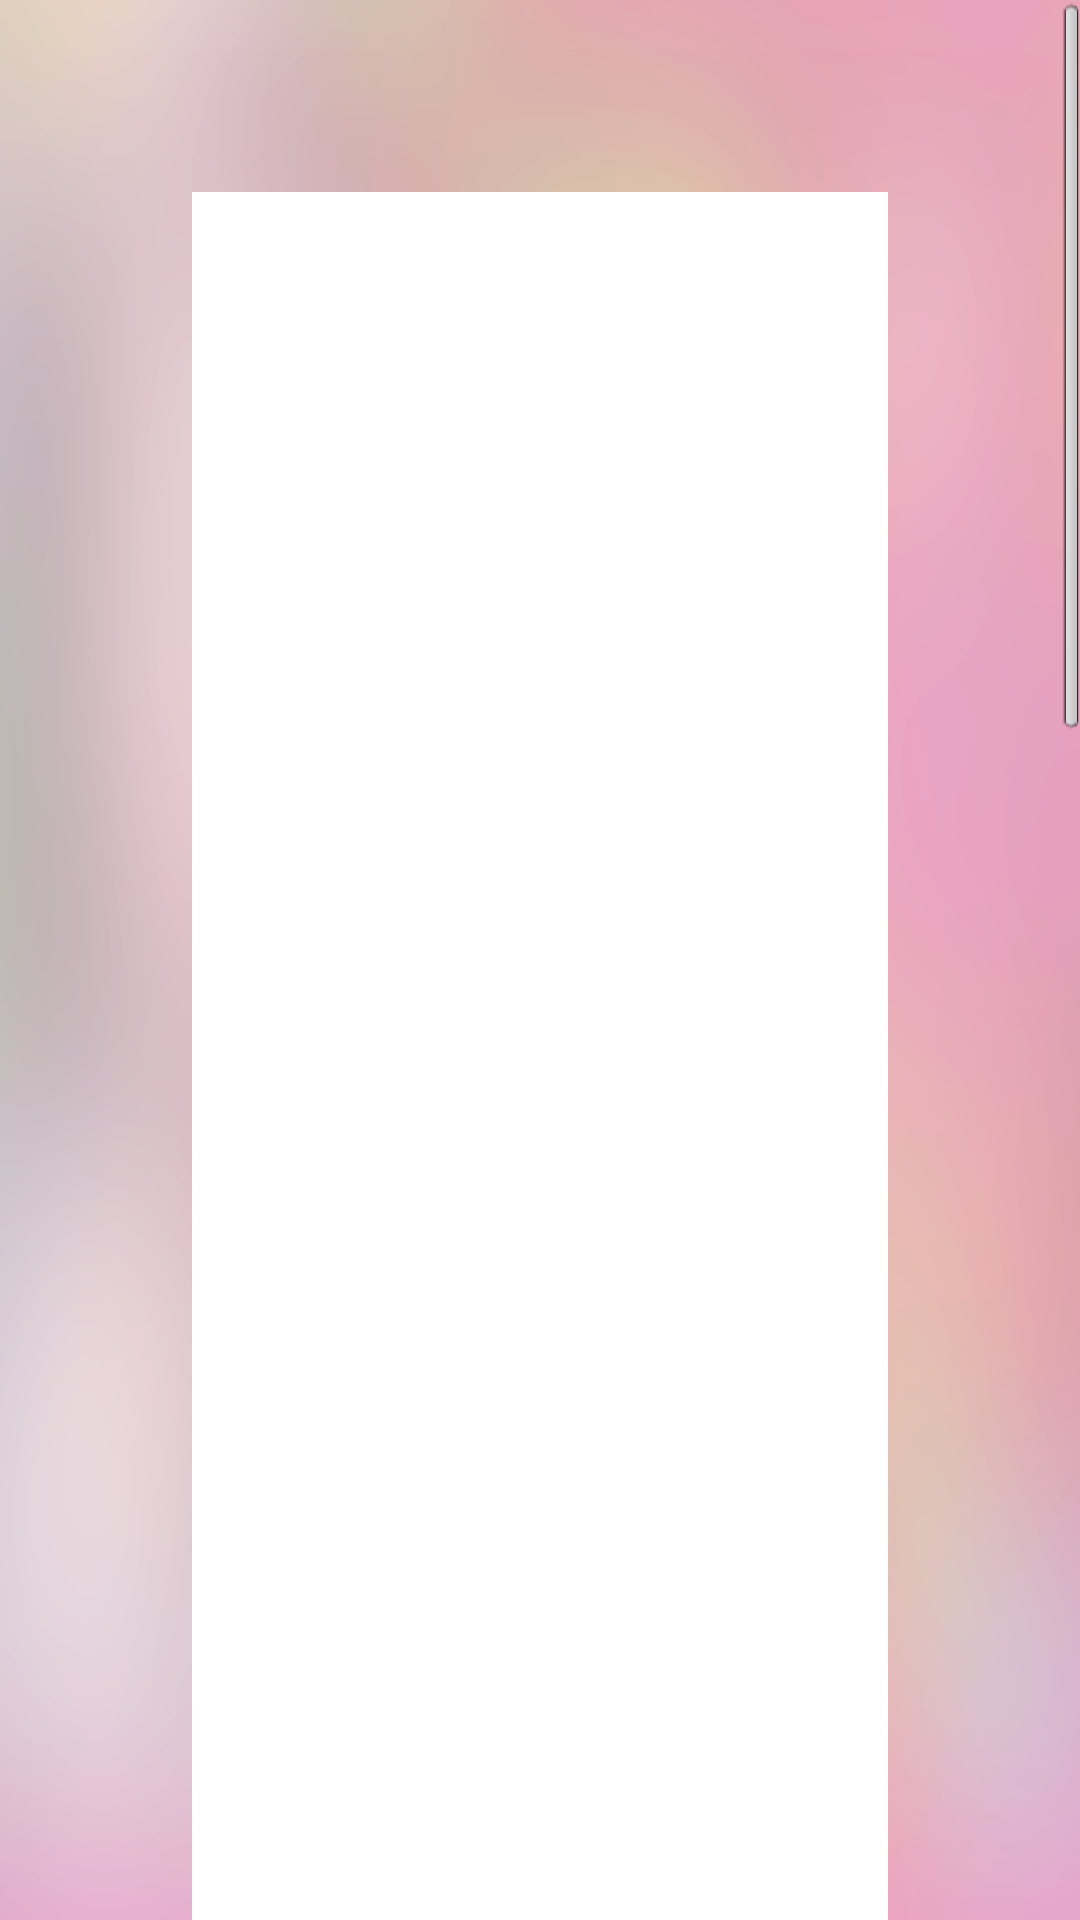

Reconstruct the res/layout file that produces this screen, plus the resources it refers to.
<!-- AndroidManifest.xml: application theme AppTheme -->
<!-- res/layout/fragment_tips_and_tricks_detail.xml -->
<?xml version="1.0" encoding="utf-8"?>

<ScrollView xmlns:android="http://schemas.android.com/apk/res/android"
    android:layout_width="match_parent"
    android:layout_height="match_parent"
    android:background="@drawable/select_skin_fragment_bg"
    android:fillViewport="true"
    android:overScrollMode="never" >

    <LinearLayout
        android:layout_width="match_parent"
        android:layout_height="wrap_content"
        android:background="@color/transparent" >

        <LinearLayout
            android:id="@+id/tips_and_tricks_detail_container"
            android:layout_width="match_parent"
            android:layout_height="match_parent"
            android:layout_margin="@dimen/margin_ext_large_2"
            android:background="@color/white"
            android:orientation="vertical"
            android:padding="@dimen/padding_big_3" >

            <TextView
                android:id="@+id/textview_tips_and_tricks_title_in_detail"
                android:layout_width="match_parent"
                android:layout_height="wrap_content"
                android:textColor="@color/black_color_1"
                android:textSize="@dimen/text_size_big_6" />

            <ImageView
                android:id="@+id/imageview_tips_and_tricks_detail_1"
                android:layout_width="match_parent"
                android:layout_height="600dp"
                android:layout_marginTop="@dimen/margin_normal"
                android:adjustViewBounds="true"
                android:contentDescription="@string/content_description"
                android:scaleType="centerCrop" />

            <TextView
                android:id="@+id/textview_tips_and_tricks_detail_content_1"
                android:layout_width="match_parent"
                android:layout_height="wrap_content"
                android:layout_marginTop="@dimen/margin_pre_normal"
                android:singleLine="false"
                android:text="@string/tips_and_tricks_item_detail_1"
                android:textColor="@color/gray_color_1"
                android:textSize="@dimen/text_size_normal" />

            <TextView
                android:id="@+id/textview_tips_and_tricks_detail_content_2"
                android:layout_width="match_parent"
                android:layout_height="wrap_content"
                android:singleLine="false"
                android:text="@string/tips_and_tricks_item_detail_2"
                android:textColor="@color/gray_color_1"
                android:textSize="@dimen/text_size_normal"
                android:visibility="gone" />
        </LinearLayout>
    </LinearLayout>

</ScrollView>
<!-- resources referenced by this layout -->
<resources>
  <color name="black_color_1">#291d22</color>
  <color name="gray_color_1">#615d68</color>
  <color name="transparent">#00000000</color>
  <color name="white">#FFFFFF</color>
  <dimen name="margin_ext_large_2">64dp</dimen>
  <dimen name="margin_normal">16dp</dimen>
  <dimen name="margin_pre_normal">12dp</dimen>
  <dimen name="padding_big_3">52dp</dimen>
  <dimen name="text_size_big_6">36sp</dimen>
  <dimen name="text_size_normal">18sp</dimen>
  <!-- drawable select_skin_fragment_bg: png bitmap (drawable-mdpi, 136524 bytes) -->
  <string name="content_description">Content Description</string>
  <string name="tips_and_tricks_item_detail_1">Lorem ipsum dolor sit amet, consectetur adipiscing elit. 
          Duis urna nisi, ullamcorper sed orci ut, dictum suscipit erat. Proin quis pellentesque nisl. 
          Donec vel consequat odio. Praesent ullamcorper augue porttitor fringilla ornare. 
          Proin a tortor et libero condimentum ultrices. Curabitur accumsan tortor blandit ligula auctor, 
          eget tempor velit vestibulum. Proin quis pellentesque nisl. Donec vel consequat odio. 
          Praesent ullamcorper aug suscipit erat. Proin quis pellentesque nisl. Donec vel consequat odio. 
          Praesent ullamcorper augue porttitor fringilla ornare. Proin a tortor et libero condimentum ultrices. 
          Curabitur accumsan tortor blandit ligula auctor, eget tempor velit vestibulum. 
          Proin quis pellentesque nisl. Donec vel consequat odio. Praesent ullamcorper aug</string>
  <string name="tips_and_tricks_item_detail_2">Lorem ipsum dolor sit amet, consectetur adipiscing elit. 
          Duis urna nisi, ullamcorper sed orci ut, dictum suscipit erat. Proin quis pellentesque nisl. 
          Donec vel consequat odio. Praesent ullamcorper augue porttitor fringilla ornare. Proin a tortor 
          et libero condimentum ultrices. Curabitur accumsan tortor blandit ligula auctor, eget tempor 
          velit vestibulum.</string>
  <style name="AppTheme" parent="AppBaseTheme" />
  <style name="AppBaseTheme" parent="android:Theme.Light" />
</resources>
